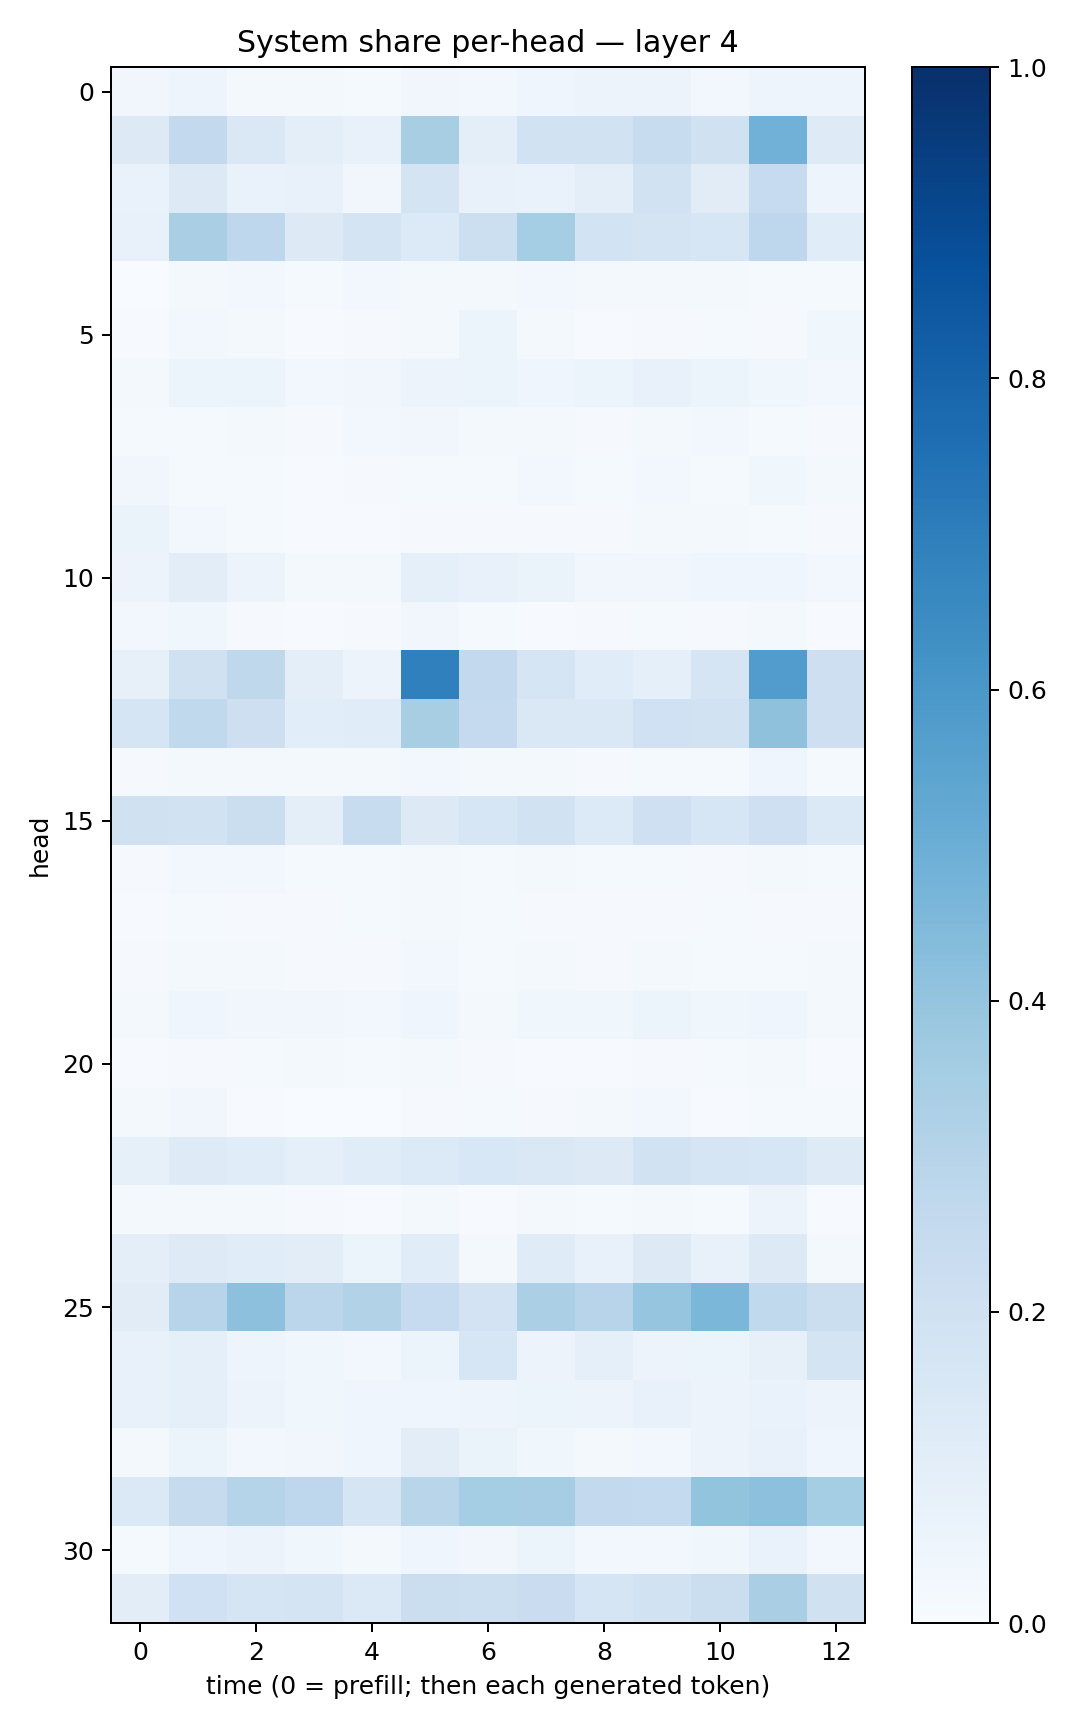

Source data for this figure (header and first rows):
0.033838235, 0.050165825, 0.022227151, 0.020352896, 0.01540481, 0.033779863, 0.027311645, 0.04243653, 0.055174246, 0.05853112, 0.027162096, 0.049367543, 0.04907051
0.1287, 0.2613, 0.1473, 0.09423, 0.07069, 0.3417, 0.09945, 0.1932, 0.1887, 0.2406, 0.1965, 0.4832, 0.1232
0.06915, 0.1264, 0.06839, 0.07423, 0.03368, 0.1719, 0.07103, 0.06658, 0.09755, 0.1899, 0.1101, 0.2475, 0.04701
0.07197, 0.3378, 0.2747, 0.1307, 0.1785, 0.1348, 0.2177, 0.3523, 0.1865, 0.1759, 0.1573, 0.2772, 0.114
0.003759, 0.01938, 0.03052, 0.01247, 0.02358, 0.01982, 0.02336, 0.02383, 0.01898, 0.01737, 0.02279, 0.01506, 0.01367
0.007325, 0.03006, 0.01838, 0.005371, 0.01071, 0.01677, 0.0528, 0.02083, 0.007073, 0.00839, 0.01288, 0.01056, 0.03593
0.02074, 0.05321, 0.05337, 0.0237, 0.03145, 0.0557, 0.05875, 0.0465, 0.05432, 0.07506, 0.05083, 0.03652, 0.02606
0.01219, 0.01219, 0.01662, 0.01048, 0.02532, 0.03372, 0.01814, 0.01711, 0.01145, 0.0157, 0.02565, 0.01424, 0.01034
0.03152, 0.01482, 0.01324, 0.007437, 0.01001, 0.01267, 0.01235, 0.0262, 0.01461, 0.02551, 0.01483, 0.03774, 0.01676
0.06269, 0.0263, 0.01474, 0.006489, 0.007765, 0.00909, 0.01082, 0.01016, 0.01167, 0.01623, 0.01623, 0.01557, 0.007981
0.05516, 0.1032, 0.05741, 0.02341, 0.02205, 0.08733, 0.07341, 0.06353, 0.03193, 0.0324, 0.04384, 0.04241, 0.02814
0.0251, 0.03852, 0.009311, 0.007577, 0.008544, 0.03276, 0.01302, 0.006139, 0.008651, 0.01217, 0.008037, 0.02289, 0.003949
0.07994, 0.1967, 0.2726, 0.09802, 0.05541, 0.688, 0.261, 0.166, 0.114, 0.09032, 0.1697, 0.5772, 0.2117
0.1681, 0.2636, 0.2147, 0.1082, 0.1133, 0.3407, 0.2512, 0.1483, 0.1457, 0.1999, 0.1888, 0.4137, 0.2129
0.008627, 0.0185, 0.01791, 0.02292, 0.01814, 0.02645, 0.01821, 0.02135, 0.00969, 0.0136, 0.01521, 0.04639, 0.01349
0.1959, 0.1913, 0.2215, 0.1012, 0.2411, 0.1285, 0.1579, 0.1909, 0.1343, 0.2037, 0.159, 0.2077, 0.139
0.009487, 0.02627, 0.02766, 0.01332, 0.01356, 0.01858, 0.01502, 0.02116, 0.01258, 0.0152, 0.0108, 0.02092, 0.01445
0.007379, 0.01248, 0.01129, 0.009838, 0.01261, 0.01913, 0.01339, 0.01117, 0.008566, 0.01036, 0.01277, 0.01055, 0.01102
0.00978, 0.02324, 0.01896, 0.01044, 0.009582, 0.02369, 0.01477, 0.01612, 0.0106, 0.01735, 0.01422, 0.01476, 0.01573
0.01948, 0.04172, 0.03312, 0.03188, 0.03066, 0.04085, 0.02256, 0.03691, 0.03597, 0.0532, 0.03695, 0.03927, 0.01998
0.004814, 0.01116, 0.01479, 0.01732, 0.01372, 0.01775, 0.00997, 0.007166, 0.004957, 0.01061, 0.0142, 0.01736, 0.005042
0.01987, 0.03255, 0.006049, 0.001554, 0.001513, 0.008063, 0.01492, 0.01062, 0.01756, 0.02364, 0.006968, 0.01505, 0.01393
0.08516, 0.1216, 0.1159, 0.08874, 0.1159, 0.133, 0.1538, 0.1461, 0.1293, 0.1938, 0.1671, 0.1601, 0.123
0.01839, 0.01781, 0.01741, 0.01133, 0.005723, 0.02183, 0.007579, 0.01608, 0.01524, 0.02003, 0.0133, 0.05647, 0.006578
0.0984, 0.1243, 0.114, 0.1051, 0.05102, 0.1142, 0.01991, 0.1193, 0.07047, 0.126, 0.07427, 0.1276, 0.01733
0.111, 0.296, 0.4175, 0.2833, 0.3145, 0.2497, 0.1835, 0.333, 0.2952, 0.3974, 0.4584, 0.2634, 0.2238
0.07643, 0.08688, 0.04814, 0.03778, 0.02504, 0.05393, 0.1611, 0.05768, 0.08721, 0.05705, 0.05114, 0.08137, 0.179
0.07033, 0.09303, 0.05857, 0.03654, 0.04102, 0.04266, 0.05, 0.06078, 0.05814, 0.07082, 0.05576, 0.0674, 0.05615
0.02242, 0.05173, 0.03114, 0.0348, 0.0402, 0.1031, 0.06269, 0.03902, 0.02068, 0.02683, 0.05557, 0.07059, 0.04059
0.1381, 0.2456, 0.3041, 0.2752, 0.1666, 0.2917, 0.3544, 0.3486, 0.2596, 0.2551, 0.4021, 0.4159, 0.3519
0.01493, 0.04456, 0.05631, 0.03787, 0.01817, 0.04525, 0.03249, 0.05081, 0.02814, 0.03063, 0.03796, 0.06747, 0.02434
0.1033, 0.2001, 0.1648, 0.1736, 0.1388, 0.2245, 0.2164, 0.2269, 0.1683, 0.1932, 0.2189, 0.3387, 0.1974
